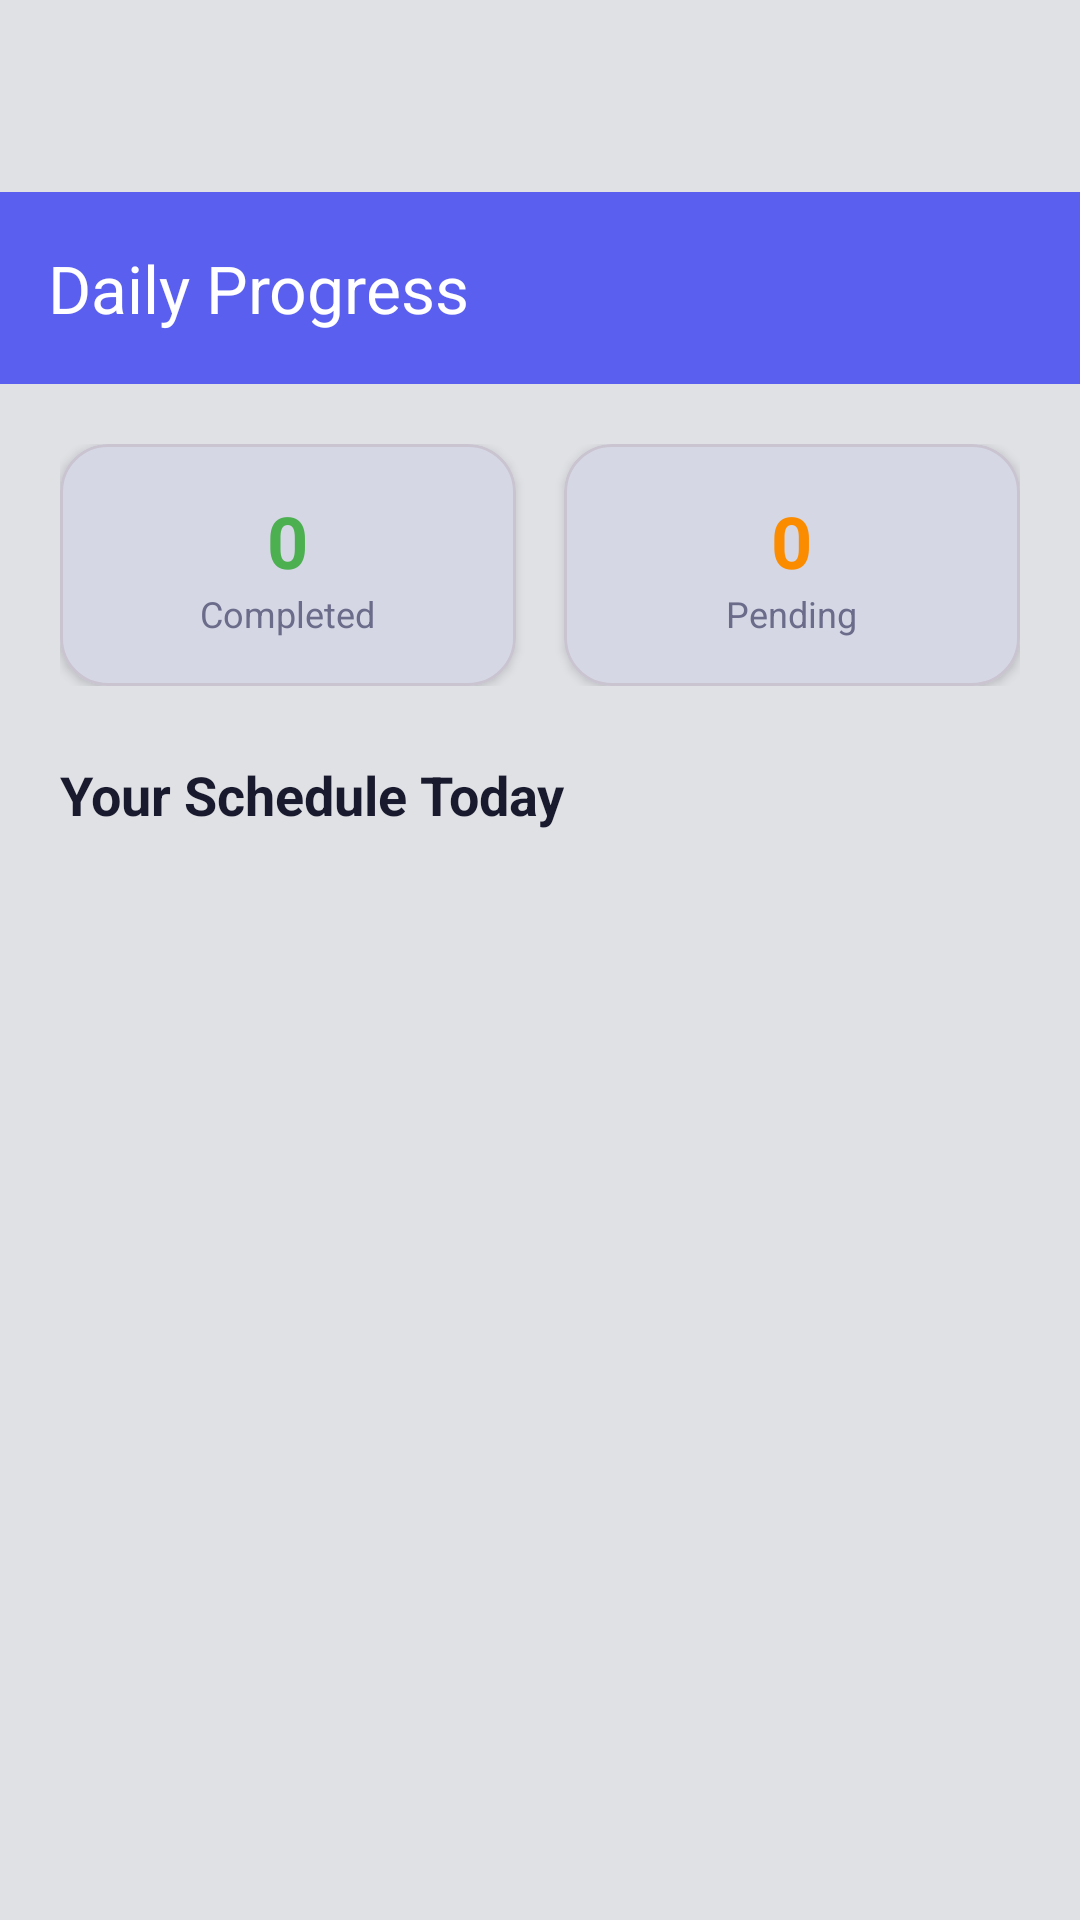

Write the Android layout XML for this screen, with the resource values it uses.
<!-- AndroidManifest.xml: application theme Theme.DailyRoutine -->
<!-- res/layout/activity_habit_progress.xml -->
<?xml version="1.0" encoding="utf-8"?>
<androidx.coordinatorlayout.widget.CoordinatorLayout xmlns:android="http://schemas.android.com/apk/res/android"
    xmlns:app="http://schemas.android.com/apk/res-auto"
    android:layout_width="match_parent"
    android:layout_height="match_parent"
    android:background="@color/bgPage">

    <com.google.android.material.appbar.AppBarLayout
        android:layout_width="match_parent"
        android:layout_height="wrap_content"
        android:paddingTop="64dp">

        <androidx.appcompat.widget.Toolbar
            android:id="@+id/toolbar"
            android:layout_width="match_parent"
            android:layout_height="?attr/actionBarSize"
            android:background="@color/primary"
            app:title="Daily Progress"
            app:titleTextColor="@android:color/white"/>

    </com.google.android.material.appbar.AppBarLayout>

    <androidx.core.widget.NestedScrollView
        android:layout_width="match_parent"
        android:layout_height="match_parent"
        android:paddingBottom="80dp"
        android:clipToPadding="false"
        app:layout_behavior="@string/appbar_scrolling_view_behavior">

        <LinearLayout
            android:layout_width="match_parent"
            android:layout_height="wrap_content"
            android:orientation="vertical"
            android:padding="20dp">

            
            <LinearLayout
                android:layout_width="match_parent"
                android:layout_height="wrap_content"
                android:orientation="horizontal"
                android:baselineAligned="false">

                <com.google.android.material.card.MaterialCardView
                    android:layout_width="0dp"
                    android:layout_height="wrap_content"
                    android:layout_weight="1"
                    android:layout_marginEnd="8dp"
                    app:cardCornerRadius="16dp"
                    app:cardElevation="2dp">
                    <LinearLayout android:layout_width="match_parent" android:layout_height="wrap_content" android:padding="16dp" android:gravity="center" android:orientation="vertical">
                        <TextView android:id="@+id/tvDoneCount" android:layout_width="wrap_content" android:layout_height="wrap_content" android:text="0" android:textSize="24sp" android:textStyle="bold" android:textColor="@color/healthNutrition"/>
                        <TextView android:layout_width="wrap_content" android:layout_height="wrap_content" android:text="Completed" android:textSize="12sp" android:textColor="@color/textSecondary"/>
                    </LinearLayout>
                </com.google.android.material.card.MaterialCardView>

                <com.google.android.material.card.MaterialCardView
                    android:layout_width="0dp"
                    android:layout_height="wrap_content"
                    android:layout_weight="1"
                    android:layout_marginStart="8dp"
                    app:cardCornerRadius="16dp"
                    app:cardElevation="2dp">
                    <LinearLayout android:layout_width="match_parent" android:layout_height="wrap_content" android:padding="16dp" android:gravity="center" android:orientation="vertical">
                        <TextView android:id="@+id/tvPendingCount" android:layout_width="wrap_content" android:layout_height="wrap_content" android:text="0" android:textSize="24sp" android:textStyle="bold" android:textColor="@color/healthWorkout"/>
                        <TextView android:layout_width="wrap_content" android:layout_height="wrap_content" android:text="Pending" android:textSize="12sp" android:textColor="@color/textSecondary"/>
                    </LinearLayout>
                </com.google.android.material.card.MaterialCardView>
            </LinearLayout>

            <TextView
                android:layout_width="wrap_content"
                android:layout_height="wrap_content"
                android:text="Your Schedule Today"
                android:textSize="18sp"
                android:textStyle="bold"
                android:layout_marginTop="24dp"
                android:layout_marginBottom="12dp"
                android:textColor="@color/textPrimary"/>

            <androidx.recyclerview.widget.RecyclerView
                android:id="@+id/rvTasks"
                android:layout_width="match_parent"
                android:layout_height="wrap_content"
                android:nestedScrollingEnabled="false"/>

        </LinearLayout>
    </androidx.core.widget.NestedScrollView>

</androidx.coordinatorlayout.widget.CoordinatorLayout>
<!-- resources referenced by this layout -->
<resources>
  <color name="bgPage">#DFE1E5</color>
  <color name="healthNutrition">#4CAF50</color>
  <color name="healthWorkout">#FB8C00</color>
  <color name="primary">#5B5FEF</color>
  <color name="textPrimary">#1A1A2E</color>
  <color name="textSecondary">#6B6B8A</color>
  <style name="Theme.DailyRoutine" parent="Theme.Material3.DayNight.NoActionBar">
          <item name="colorPrimary">@color/primary</item>
          <item name="colorOnPrimary">@android:color/white</item>
          <item name="colorPrimaryContainer">@color/primaryLight</item>
          <item name="colorOnPrimaryContainer">@color/primaryDark</item>
          <item name="colorSecondary">@color/accent</item>
          <item name="colorOnSecondary">@android:color/white</item>
          <item name="android:windowBackground">@color/bgPage</item>
          <item name="android:statusBarColor">@android:color/transparent</item>
          <item name="android:navigationBarColor">@android:color/transparent</item>
          <item name="android:windowTranslucentStatus">false</item>
          <item name="android:windowTranslucentNavigation">false</item>
          <item name="android:windowDrawsSystemBarBackgrounds">true</item>
          <item name="windowActionModeOverlay">true</item>
          <item name="android:windowActionModeOverlay">true</item>
          
          <item name="colorSurface">@color/bgPage</item>
          <item name="colorOnSurface">@color/textPrimary</item>
          <item name="colorSurfaceVariant">@color/cardBg</item>
          <item name="colorOnSurfaceVariant">@color/textSecondary</item>
          <item name="colorOutline">@color/cardStroke</item>
      </style>
  <color name="primaryLight">#EEF0FF</color>
  <color name="primaryDark">#3F41C2</color>
  <color name="accent">#7E57C2</color>
  <color name="cardBg">#E8EAED</color>
  <color name="cardStroke">#E0E0E0</color>
</resources>
